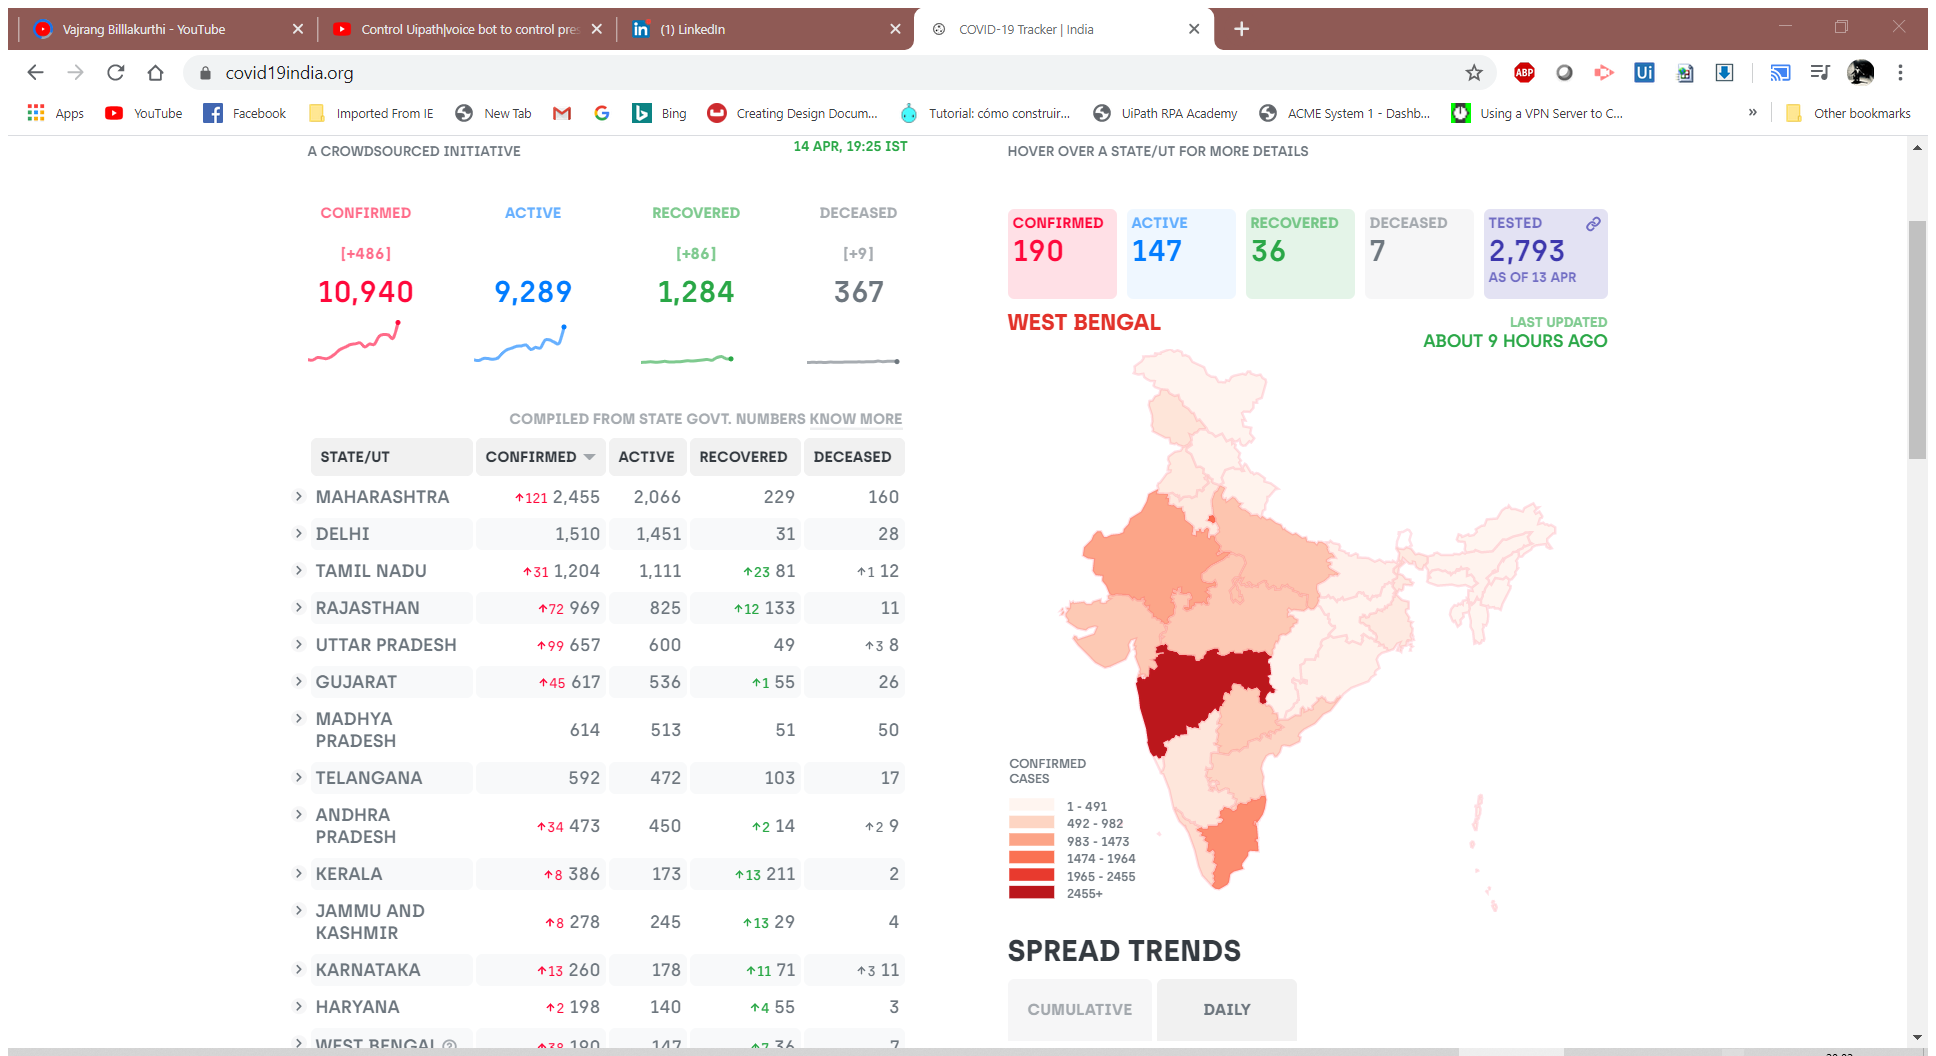
Task: Simple static voice bot, No Ml and AI Added
Workflow: GenerateCovidReport

Step 1: Attach Browser 'COVID 19T Page' in window 'COVID-19 Tracker | India' (chrome.exe)

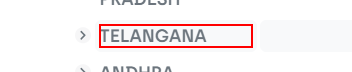
Step 2: click on the element 'Telangana'

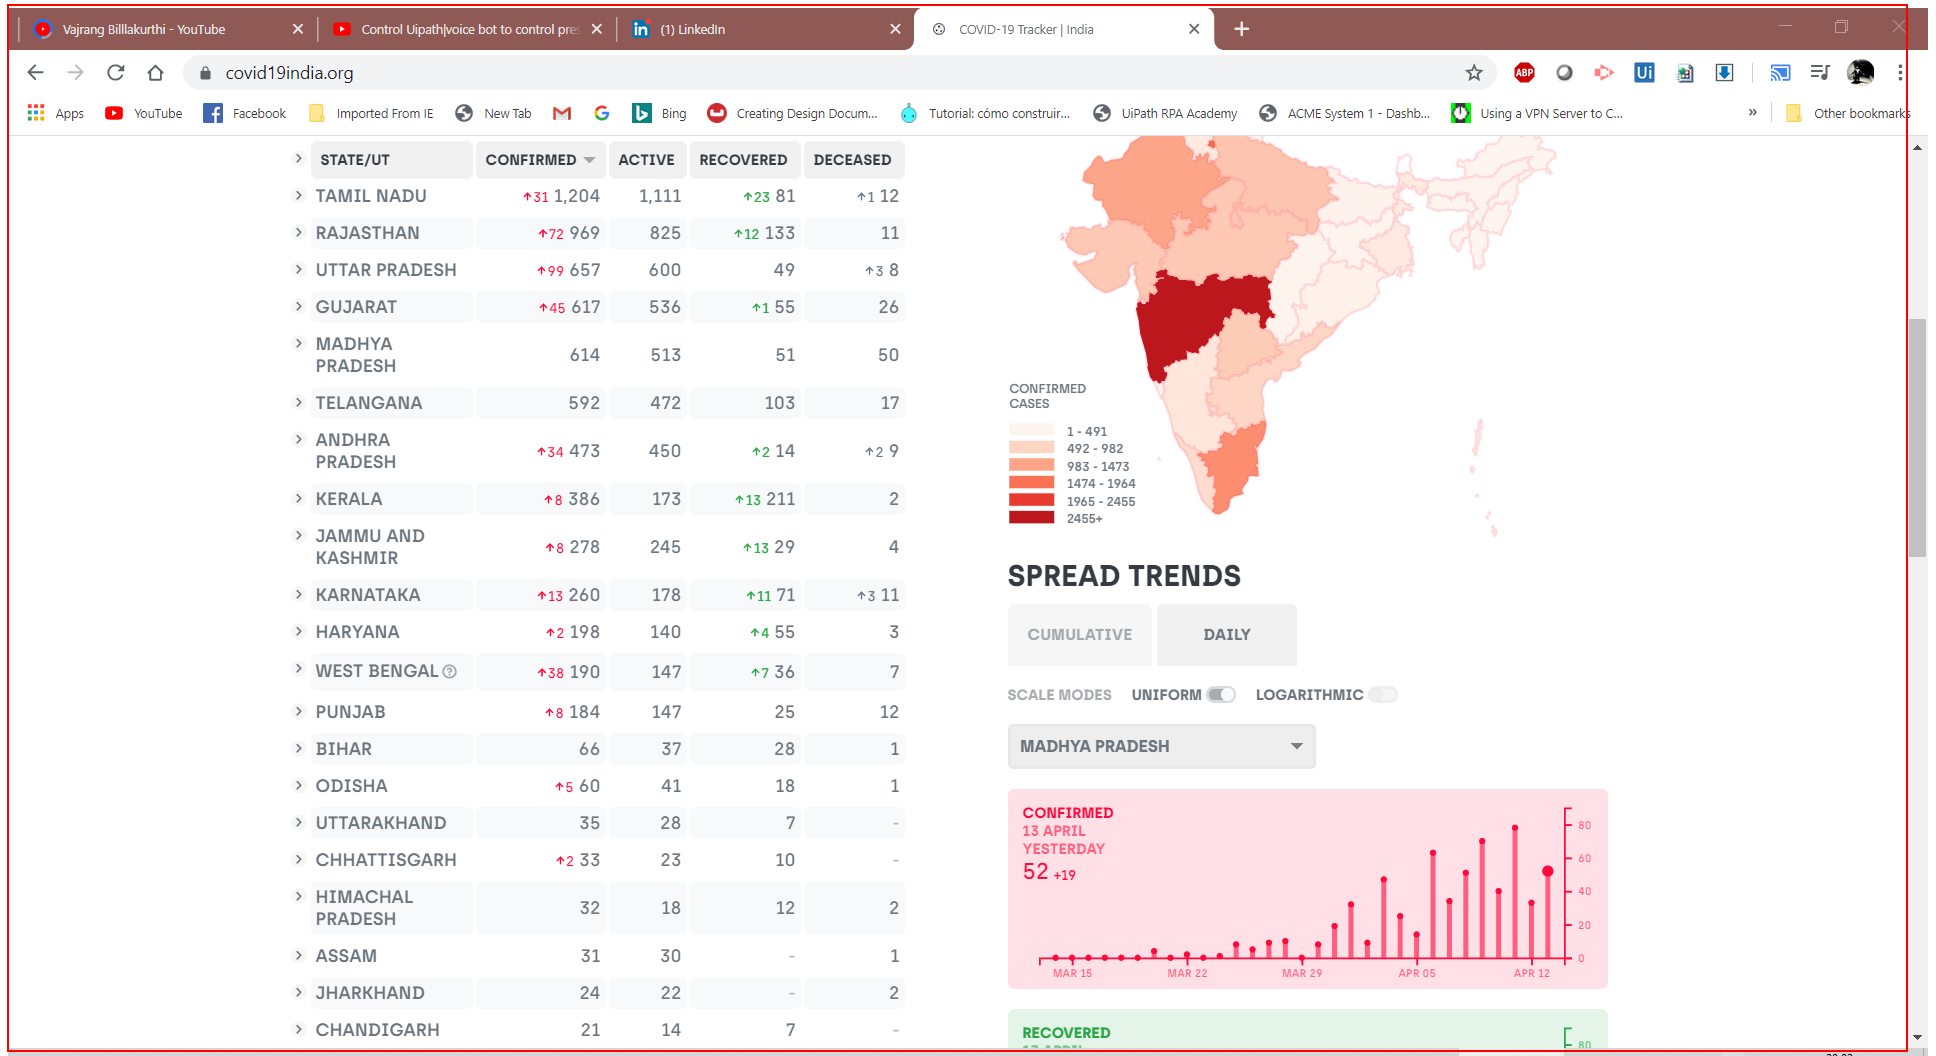
Step 3: get-text from the element